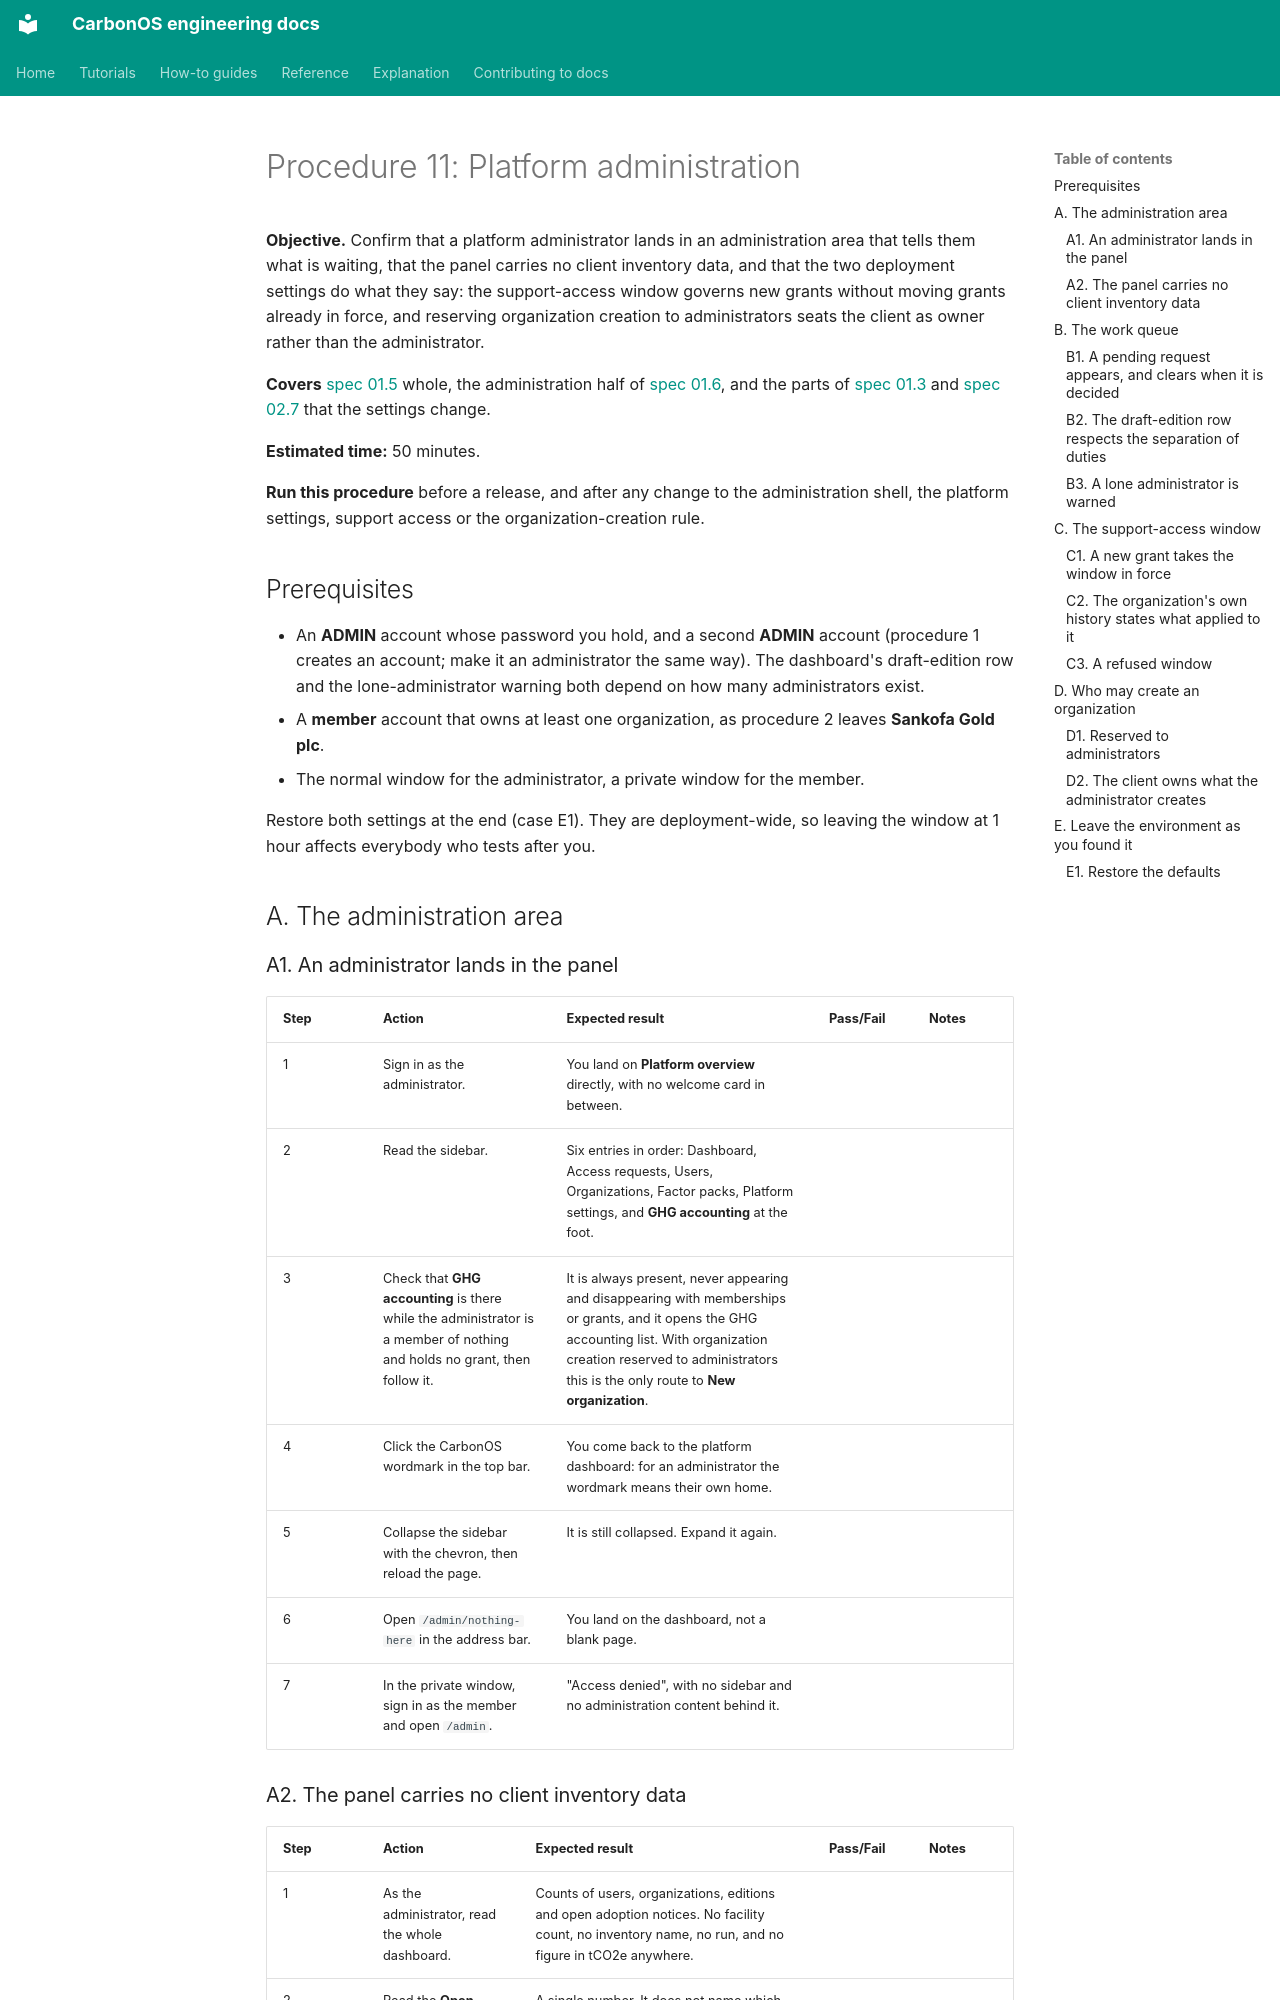

repository: miketak/carbonos · page: qa/011-platform-administration/index.html · generator: mkdocs

# Procedure 11: Platform administration

**Objective.** Confirm that a platform administrator lands in an
administration area that tells them what is waiting, that the panel carries
no client inventory data, and that the two deployment settings do what they
say: the support-access window governs new grants without moving grants
already in force, and reserving organization creation to administrators seats
the client as owner rather than the administrator.

**Covers** [spec 01.5](../../specs/01.5-the-platform-administration-panel.md)
whole, the administration half of
[spec 01.6](../../specs/01.6-landing-the-account-menu-and-retiring-the-resume-upload.md),
and the parts of
[spec 01.3](../../specs/01.3-organization-confidentiality-and-deletion-safeguards.md)
and [spec 02.7](../../specs/02.7-adopting-a-new-edition.md) that the settings
change.

**Estimated time:** 50 minutes.

**Run this procedure** before a release, and after any change to the
administration shell, the platform settings, support access or the
organization-creation rule.

## Prerequisites

- An **ADMIN** account whose password you hold, and a second **ADMIN**
  account (procedure 1 creates an account; make it an administrator the same
  way). The dashboard's draft-edition row and the lone-administrator warning
  both depend on how many administrators exist.
- A **member** account that owns at least one organization, as procedure 2
  leaves **Sankofa Gold plc**.
- The normal window for the administrator, a private window for the member.

Restore both settings at the end (case E1). They are deployment-wide, so
leaving the window at 1 hour affects everybody who tests after you.

## A. The administration area
